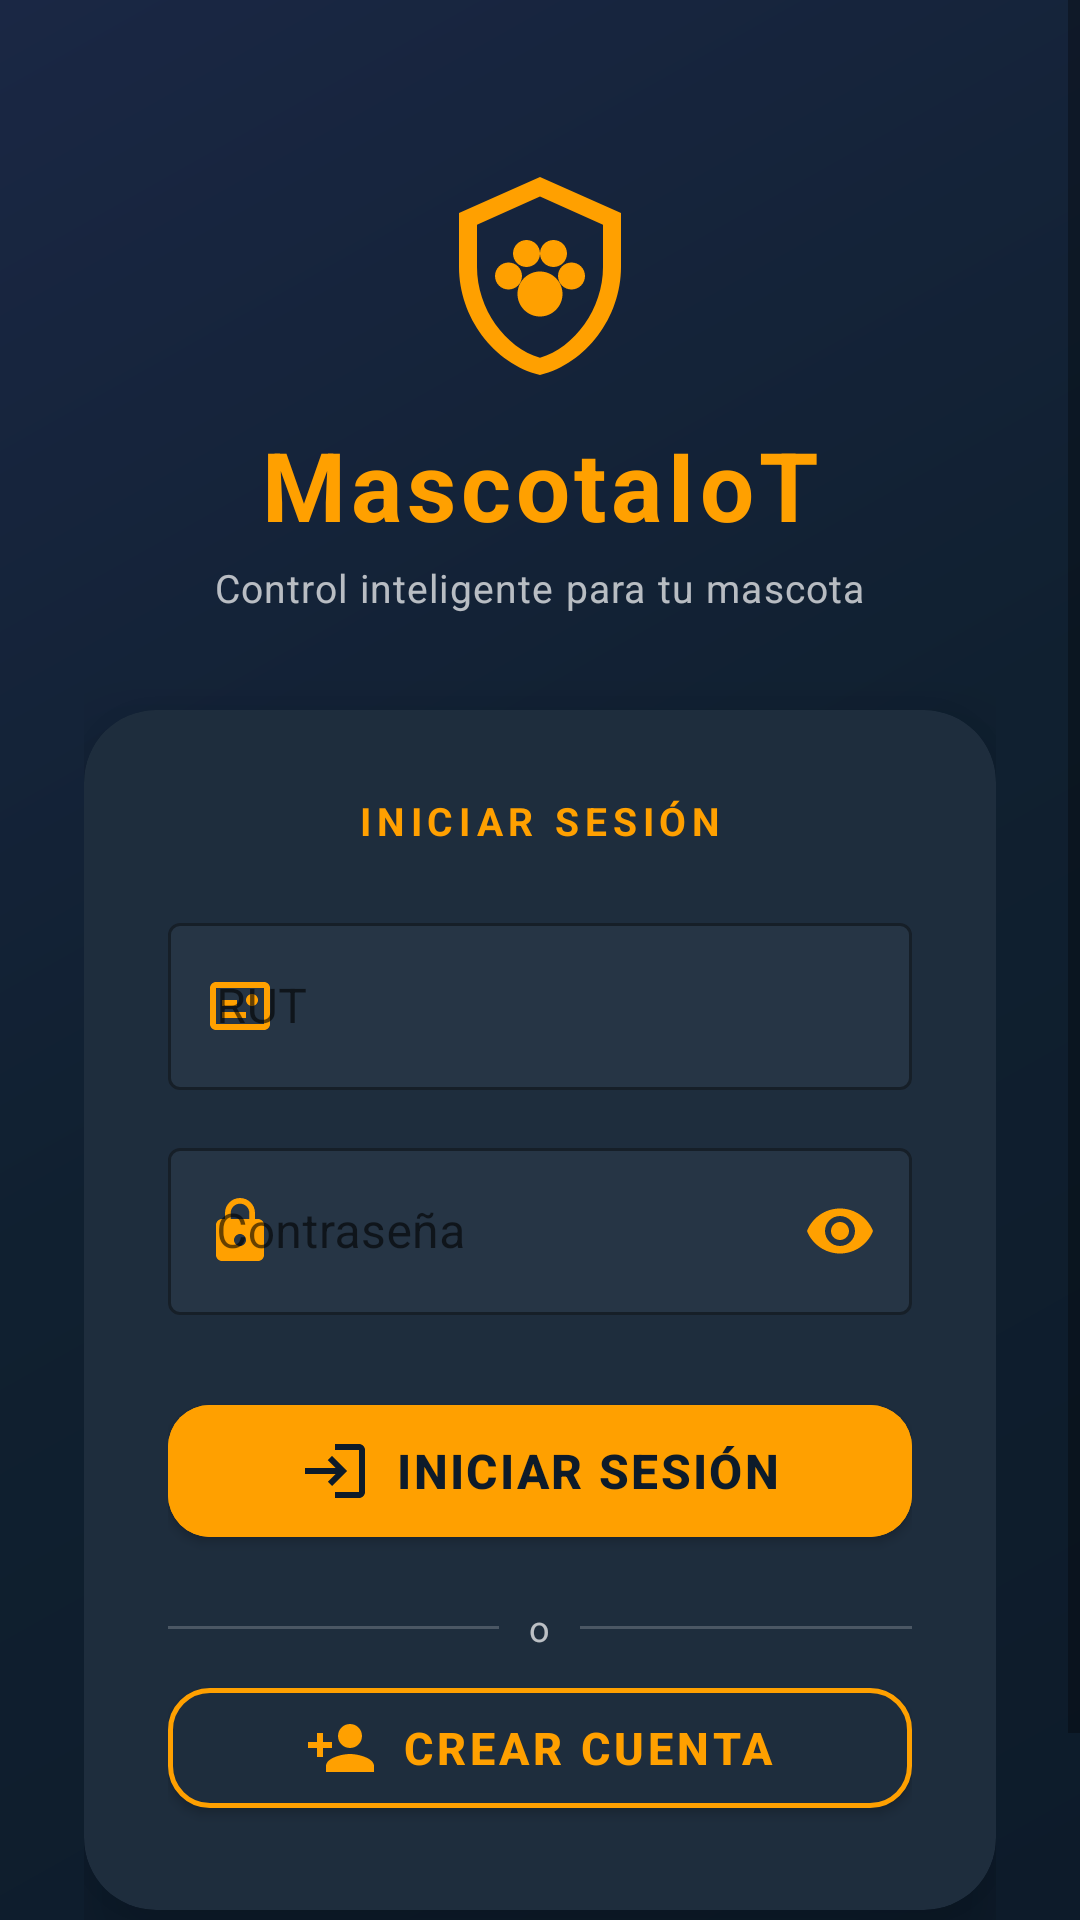

Produce the Android XML layout that renders to this screen, including the resource entries it uses.
<!-- AndroidManifest.xml: application theme Theme.MascotaIoT -->
<!-- res/layout/activity_login.xml -->
<?xml version="1.0" encoding="utf-8"?>
<ScrollView xmlns:android="http://schemas.android.com/apk/res/android"
    xmlns:app="http://schemas.android.com/apk/res-auto"
    android:layout_width="match_parent"
    android:layout_height="match_parent"
    android:background="@drawable/bg_gradiente_principal"
    android:fillViewport="true">

    <LinearLayout
        android:layout_width="match_parent"
        android:layout_height="wrap_content"
        android:orientation="vertical"
        android:gravity="center_horizontal"
        android:paddingHorizontal="28dp">

        
        <LinearLayout
            android:layout_width="match_parent"
            android:layout_height="wrap_content"
            android:orientation="vertical"
            android:gravity="center"
            android:paddingTop="56dp"
            android:paddingBottom="32dp">

            
            <ImageView
                android:layout_width="72dp"
                android:layout_height="72dp"
                android:src="@drawable/ic_logo_mascota"
                android:contentDescription="@string/app_name" />

            
            <TextView
                android:layout_width="wrap_content"
                android:layout_height="wrap_content"
                android:text="@string/app_name"
                android:textSize="32sp"
                android:textStyle="bold"
                android:textColor="@color/ambar_primario"
                android:letterSpacing="0.05"
                android:layout_marginTop="12dp" />

            
            <TextView
                android:layout_width="wrap_content"
                android:layout_height="wrap_content"
                android:text="@string/login_subtitulo"
                android:textSize="13sp"
                android:textColor="@color/blanco_70"
                android:letterSpacing="0.03"
                android:layout_marginTop="4dp" />
        </LinearLayout>

        
        <androidx.cardview.widget.CardView
            android:layout_width="match_parent"
            android:layout_height="wrap_content"
            android:importantForAccessibility="no"
            app:cardBackgroundColor="@color/card_fondo"
            app:cardCornerRadius="24dp"
            app:cardElevation="16dp"
            android:layout_marginBottom="32dp">

            <LinearLayout
                android:layout_width="match_parent"
                android:layout_height="wrap_content"
                android:orientation="vertical"
                android:padding="28dp">

                
                <TextView
                    android:layout_width="match_parent"
                    android:layout_height="wrap_content"
                    android:text="@string/login_card_titulo"
                    android:textSize="13sp"
                    android:textColor="@color/ambar_primario"
                    android:textStyle="bold"
                    android:letterSpacing="0.15"
                    android:gravity="center"
                    android:layout_marginBottom="20dp" />

                
                <com.google.android.material.textfield.TextInputLayout
                    android:layout_width="match_parent"
                    android:layout_height="wrap_content"
                    android:hint="@string/rut"
                    style="@style/Widget.MaterialComponents.TextInputLayout.OutlinedBox"
                    app:boxBackgroundColor="#263545"
                    app:boxStrokeColor="@color/ambar_primario"
                    app:hintTextColor="@color/ambar_claro"
                    app:startIconDrawable="@drawable/ic_badge"
                    app:startIconTint="@color/ambar_primario"
                    android:layout_marginBottom="14dp">

                    <com.google.android.material.textfield.TextInputEditText
                        android:id="@+id/etRut"
                        android:layout_width="match_parent"
                        android:layout_height="wrap_content"
                        android:textColor="@color/blanco"
                        android:inputType="text"
                        android:imeOptions="actionNext" />
                </com.google.android.material.textfield.TextInputLayout>

                
                <com.google.android.material.textfield.TextInputLayout
                    android:layout_width="match_parent"
                    android:layout_height="wrap_content"
                    android:hint="@string/contrasena"
                    style="@style/Widget.MaterialComponents.TextInputLayout.OutlinedBox"
                    app:boxBackgroundColor="#263545"
                    app:boxStrokeColor="@color/ambar_primario"
                    app:hintTextColor="@color/ambar_claro"
                    app:passwordToggleEnabled="true"
                    app:passwordToggleTint="@color/ambar_primario"
                    app:startIconDrawable="@drawable/ic_lock"
                    app:startIconTint="@color/ambar_primario"
                    android:layout_marginBottom="24dp">

                    <com.google.android.material.textfield.TextInputEditText
                        android:id="@+id/etContrasena"
                        android:layout_width="match_parent"
                        android:layout_height="wrap_content"
                        android:textColor="@color/blanco"
                        android:inputType="textPassword"
                        android:imeOptions="actionDone" />
                </com.google.android.material.textfield.TextInputLayout>

                
                <com.google.android.material.button.MaterialButton
                    android:id="@+id/btnIniciarSesion"
                    android:layout_width="match_parent"
                    android:maxWidth="320dp"
                    android:layout_gravity="center_horizontal"
                    android:layout_height="56dp"
                    android:backgroundTint="@color/ambar_primario"
                    android:textColor="@color/fondo_oscuro"
                    android:textStyle="bold"
                    android:textSize="16sp"
                    android:letterSpacing="0.05"
                    android:text="@string/btn_iniciar_sesion"
                    app:icon="@drawable/ic_login"
                    app:iconTint="@color/fondo_oscuro"
                    app:iconGravity="textStart"
                    app:cornerRadius="14dp"
                    android:layout_marginBottom="10dp" />

                
                <LinearLayout
                    android:layout_width="match_parent"
                    android:layout_height="wrap_content"
                    android:orientation="horizontal"
                    android:gravity="center_vertical"
                    android:layout_marginVertical="6dp">
                    <View android:layout_width="0dp" android:layout_height="1dp"
                        android:layout_weight="1" android:background="#33FFFFFF"/>
                    <TextView android:layout_width="wrap_content" android:layout_height="wrap_content"
                        android:text="@string/separador_o" android:textColor="@color/blanco_70" android:textSize="12sp"
                        android:layout_marginHorizontal="10dp"/>
                    <View android:layout_width="0dp" android:layout_height="1dp"
                        android:layout_weight="1" android:background="#33FFFFFF"/>
                </LinearLayout>

                
                <com.google.android.material.button.MaterialButton
                    android:id="@+id/btnCrearCuenta"
                    android:layout_width="match_parent"
                    android:maxWidth="320dp"
                    android:layout_gravity="center_horizontal"
                    android:layout_height="52dp"
                    android:backgroundTint="@color/card_fondo"
                    android:textColor="@color/ambar_primario"
                    android:textStyle="bold"
                    android:textSize="15sp"
                    android:text="@string/btn_crear_cuenta"
                    app:icon="@drawable/ic_person_add"
                    app:iconTint="@color/ambar_primario"
                    app:iconGravity="textStart"
                    app:cornerRadius="14dp"
                    app:strokeColor="@color/ambar_primario"
                    app:strokeWidth="1.5dp" />

                
                <ProgressBar
                    android:id="@+id/progressBar"
                    android:layout_width="wrap_content"
                    android:layout_height="wrap_content"
                    android:indeterminateTint="@color/ambar_primario"
                    android:layout_gravity="center"
                    android:layout_marginTop="8dp"
                    android:visibility="gone" />

            </LinearLayout>
        </androidx.cardview.widget.CardView>

        
        <TextView
            android:layout_width="wrap_content"
            android:layout_height="wrap_content"
            android:text="@string/esp32_footer"
            android:textSize="12sp"
            android:textColor="@color/blanco_70"
            android:layout_marginBottom="24dp" />

    </LinearLayout>
</ScrollView>
<!-- resources referenced by this layout -->
<resources>
  <color name="ambar_claro">#FFD54F</color>
  <color name="ambar_primario">#FFA000</color>
  <color name="blanco">#FFFFFF</color>
  <color name="blanco_70">#B3FFFFFF</color>
  <color name="card_fondo">#1E2D3D</color>
  <color name="fondo_oscuro">#0D1B2A</color>
  <!-- drawable bg_gradiente_principal (drawable) -->
  <?xml version="1.0" encoding="utf-8"?>
  <shape xmlns:android="http://schemas.android.com/apk/res/android">
      <gradient
          android:angle="135"
          android:startColor="#0D1B2A"
          android:centerColor="#102030"
          android:endColor="#1A2744"
          android:type="linear" />
  </shape>
  <!-- drawable ic_badge (drawable) -->
  <vector xmlns:android="http://schemas.android.com/apk/res/android"
      android:width="24dp"
      android:height="24dp"
      android:viewportWidth="24"
      android:viewportHeight="24">
      
      <path
          android:fillColor="@color/ambar_primario"
          android:pathData="M20,4H4C2.9,4 2,4.9 2,6v12c0,1.1 0.9,2 2,2h16c1.1,0 2,-0.9 2,-2V6C22,4.9 21.1,4 20,4zM20,18H4V6h16V18zM6,10h5v2H6V10zM6,14h8v2H6V14zM16,8c-1.1,0 -2,0.9 -2,2s0.9,2 2,2s2,-0.9 2,-2S17.1,8 16,8z" />
  </vector>
  <!-- drawable ic_lock (drawable) -->
  <vector xmlns:android="http://schemas.android.com/apk/res/android"
      android:width="24dp"
      android:height="24dp"
      android:viewportWidth="24"
      android:viewportHeight="24">
      
      <path
          android:fillColor="@color/ambar_primario"
          android:pathData="M18,8h-1V6c0,-2.76 -2.24,-5 -5,-5S7,3.24 7,6v2H6c-1.1,0 -2,0.9 -2,2v10c0,1.1 0.9,2 2,2h12c1.1,0 2,-0.9 2,-2V10c0,-1.1 -0.9,-2 -2,-2zm-6,9c-1.1,0 -2,-0.9 -2,-2s0.9,-2 2,-2s2,0.9 2,2s-0.9,2 -2,2zm3.1,-9H8.9V6c0,-1.71 1.39,-3.1 3.1,-3.1c1.71,0 3.1,1.39 3.1,3.1v2z" />
  </vector>
  <!-- drawable ic_login (drawable) -->
  <vector xmlns:android="http://schemas.android.com/apk/res/android"
      android:width="24dp"
      android:height="24dp"
      android:viewportWidth="24"
      android:viewportHeight="24">
      <path
          android:fillColor="@color/blanco"
          android:pathData="M11,7L9.6,8.4l2.6,2.6H2v2h10.2l-2.6,2.6L11,17l5,-5L11,7z M20,19h-8v2h8c1.1,0 2,-0.9 2,-2V5c0,-1.1 -0.9,-2 -2,-2h-8v2h8V19z" />
  </vector>
  <!-- drawable ic_person_add (drawable) -->
  <vector xmlns:android="http://schemas.android.com/apk/res/android"
      android:width="24dp"
      android:height="24dp"
      android:viewportWidth="24"
      android:viewportHeight="24">
      <path
          android:fillColor="@color/ambar_primario"
          android:pathData="M15,12c2.21,0 4,-1.79 4,-4s-1.79,-4 -4,-4s-4,1.79 -4,4s1.79,4 4,4zm-9,-2V7H4v3H1v2h3v3h2v-3h3v-2H6zm9,4c-2.67,0 -8,1.34 -8,4v2h16v-2c0,-2.66 -5.33,-4 -8,-4z" />
  </vector>
  <string name="app_name">MascotaIoT</string>
  <string name="btn_crear_cuenta">Crear Cuenta</string>
  <string name="btn_iniciar_sesion">Iniciar Sesión</string>
  <string name="contrasena">Contraseña</string>
  <string name="esp32_footer">ESP32 · Smart Access · IoT</string>
  <string name="login_card_titulo">INICIAR SESIÓN</string>
  <string name="login_subtitulo">Control inteligente para tu mascota</string>
  <string name="rut">RUT</string>
  <string name="separador_o">o</string>
  <style name="Theme.MascotaIoT" parent="Theme.MaterialComponents.DayNight.NoActionBar">
          <item name="colorPrimary">@color/ambar_primario</item>
          <item name="colorPrimaryDark">@color/fondo_oscuro</item>
          <item name="colorAccent">@color/ambar_primario</item>
          <item name="android:windowBackground">@color/fondo_oscuro</item>
          <item name="android:statusBarColor">@color/fondo_oscuro</item>
          <item name="android:navigationBarColor">@color/fondo_oscuro</item>
          <item name="android:textColorHint">@color/blanco_70</item>
      </style>
</resources>
